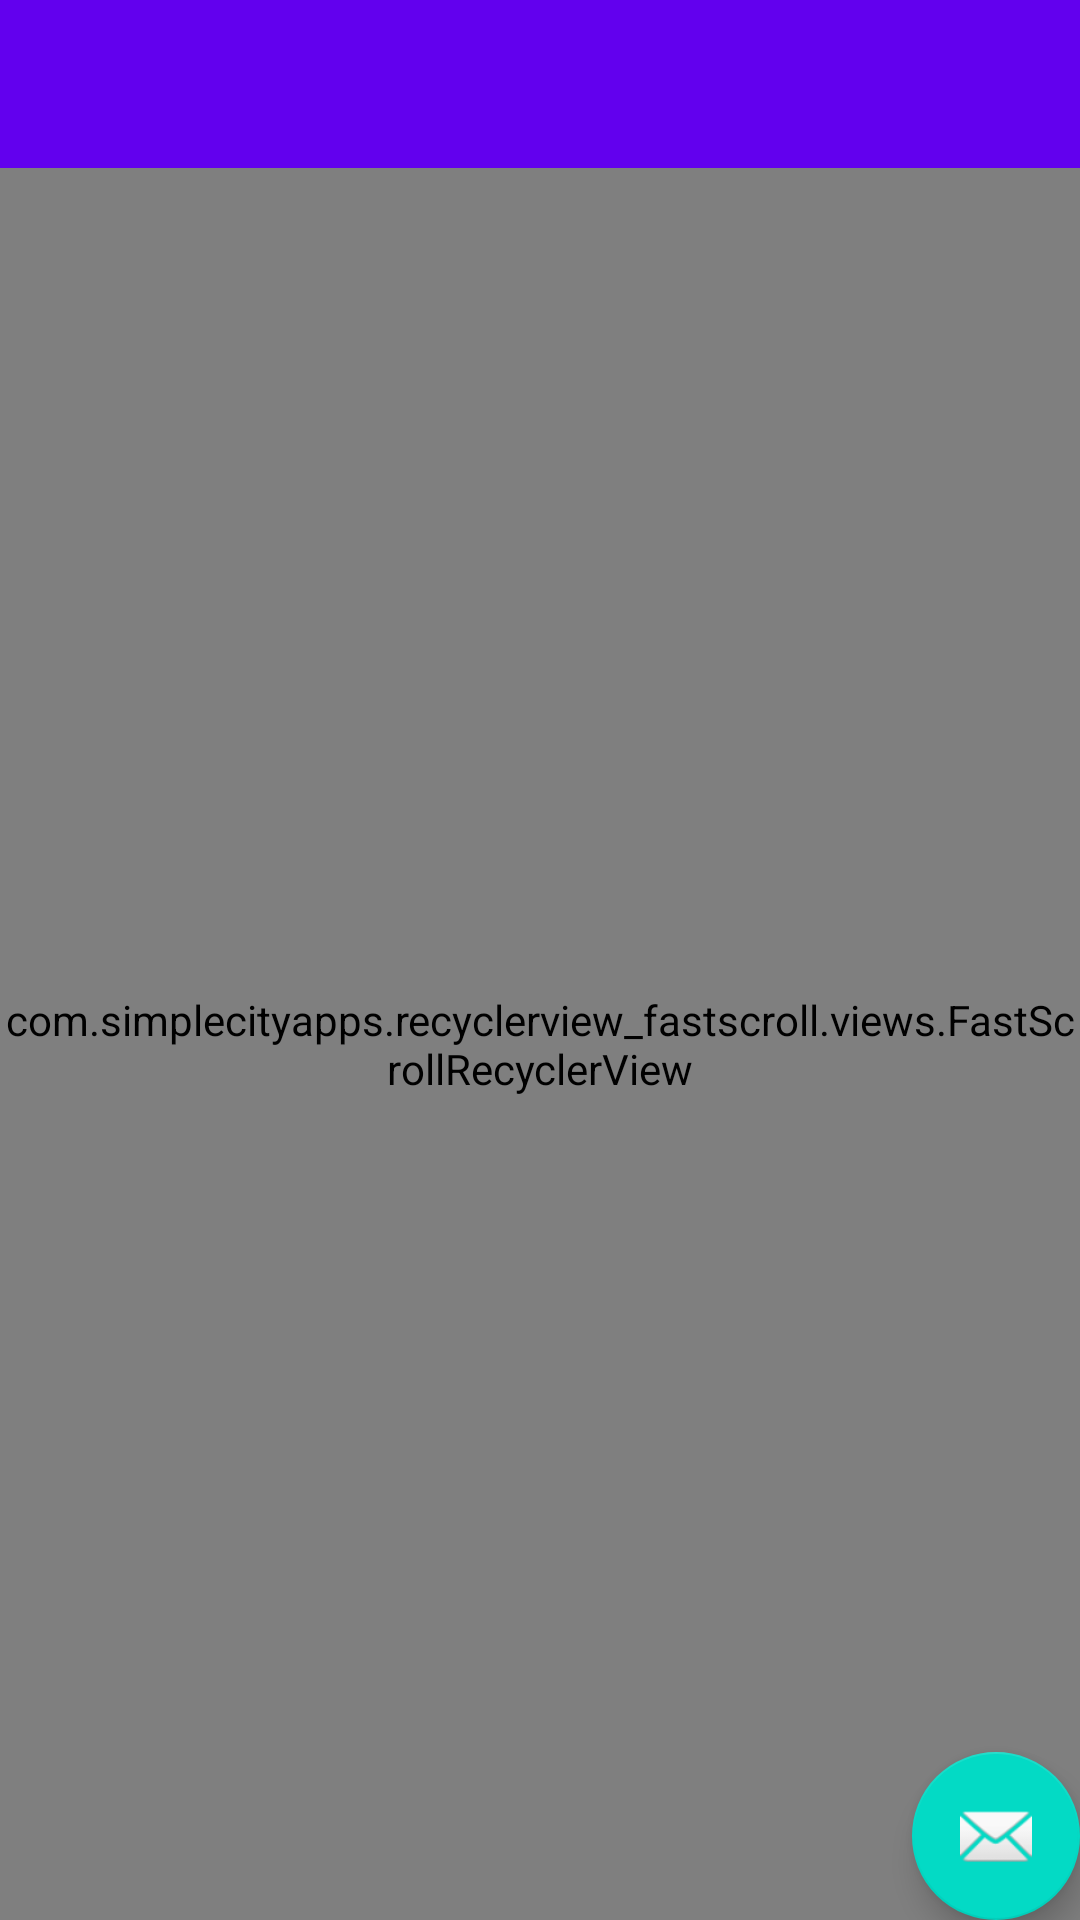

This screen was rendered from an Android layout file. Write that file and the resources it references.
<!-- AndroidManifest.xml: application theme AppTheme.NoActionBar -->
<!-- res/layout/activity_contacts.xml -->
<?xml version="1.0" encoding="utf-8"?>
<android.support.design.widget.CoordinatorLayout
    xmlns:android="http://schemas.android.com/apk/res/android"
    xmlns:app="http://schemas.android.com/apk/res-auto"
    android:layout_width="match_parent"
    android:layout_height="match_parent"
    android:fitsSystemWindows="true"
    >

  <LinearLayout
      android:layout_width="match_parent"
      android:layout_height="match_parent"
      android:orientation="vertical"
      >

    <android.support.design.widget.AppBarLayout
        android:layout_width="match_parent"
        android:layout_height="wrap_content"
        android:theme="@style/AppTheme.AppBarOverlay"
        >

      <android.support.v7.widget.Toolbar
          android:id="@+id/toolbar"
          android:layout_width="match_parent"
          android:layout_height="?attr/actionBarSize"
          android:background="?attr/colorPrimary"
          app:popupTheme="@style/AppTheme.PopupOverlay"
          />
    </android.support.design.widget.AppBarLayout>

    <com.simplecityapps.recyclerview_fastscroll.views.FastScrollRecyclerView
        android:id="@+id/contacts_recycler_view"
        android:layout_width="match_parent"
        android:layout_height="match_parent"
        app:fastScrollAutoHideDelay="1000"
        app:fastScrollPopupBgColor="@color/colorAccent"
        app:fastScrollPopupTextColor="@android:color/primary_text_dark"
        app:fastScrollThumbColor="@color/colorAccent"
        app:layout_behavior="@string/appbar_scrolling_view_behavior"
        />

    <ProgressBar
        android:id="@+id/progress_bar"
        android:layout_width="wrap_content"
        android:layout_height="wrap_content"
        android:layout_gravity="center"
        android:indeterminate="true"
        android:visibility="gone"
        />

    <TextView
        android:id="@+id/error"
        android:layout_width="wrap_content"
        android:layout_height="wrap_content"
        android:gravity="center"
        android:visibility="gone"
        android:layout_margin="16dp"
        android:text="No Contacts available"
        />

  </LinearLayout>

  <android.support.design.widget.FloatingActionButton
      android:id="@+id/add_contact"
      android:layout_width="wrap_content"
      android:layout_height="wrap_content"
      android:layout_gravity="bottom|end"
      android:layout_margin="@dimen/fab_margin"
      app:srcCompat="@android:drawable/ic_dialog_email"
      />

</android.support.design.widget.CoordinatorLayout>
<!-- resources referenced by this layout -->
<resources>
  <style name="AppTheme.AppBarOverlay" parent="ThemeOverlay.AppCompat.Dark.ActionBar" />
  <style name="AppTheme.PopupOverlay" parent="ThemeOverlay.AppCompat.Light" />
  <style name="AppTheme.NoActionBar">
          <item name="windowActionBar">false</item>
          <item name="windowNoTitle">true</item>
      </style>
  <!-- not gathered from this repository: default colours our renderer supplied (Android Studio template values) -->
  <color name="colorAccent">#FF03DAC5</color>
</resources>
